Run: headless pygame with SDL's dummy video driver; simulated clock (each Clock.tick advances the game by its frame time, no real sleeping); random seed 0; keys injected as events and as key.get_pressed() state; no mouse input; restart key SPACE tapped at the start of phases 3 and 4.
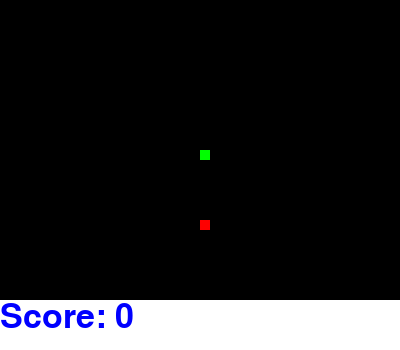
Frame 1 of 4 · flips 1–60 · no input
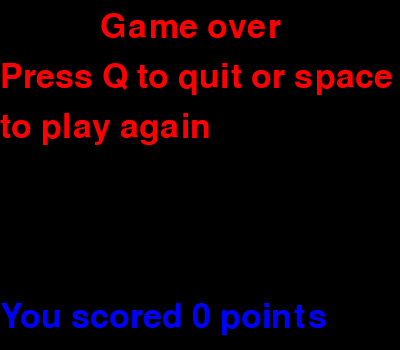
Frame 2 of 4 · flips 61–180 · tapped SPACE, RETURN · held RIGHT (→), D
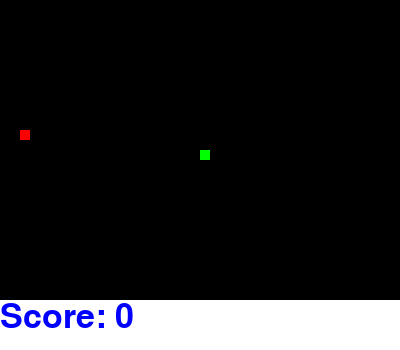
Frame 3 of 4 · flips 181–300 · tapped SPACE · held DOWN (↓), S
Frame 4 of 4 · flips 301–420 · tapped SPACE · held LEFT (←), A, UP (↑), W · screen same as frame 2, image omitted

The pygame program that drew these frames:

#snake game from Edureka blog
import random
import time
import pygame
pygame.init()

#set up window
window_width = 400
window_height = 350
window = pygame.display.set_mode((window_width, window_height))
pygame.display.set_caption('Snake game')

#define constant variables
blocklength = 10            #ADD A PROCEDURE to ask the user if they want big snake or small snake. Choose skin colour as well???
black = (0,0,0)
green = (0,255,0)
blue = (0,0,255)
red = (255,0,0)


def gameLoop():
    #define variables that are reset for each game
    score = 0
    game_over = False
    round_over = False
    x1 = window_width/2
    x1 = round(x1/blocklength) * blocklength
    
    y1 = (window_height-50)/2
    y1 = round(y1/blocklength) * blocklength

    snakecoords = [x1, y1]
    x1change = 0
    y1change = 0
    direction = ""  #in snake you cannot do a U-turn!
    newpos = True
    clock = pygame.time.Clock()
    snake_speed = 20

    #put text on the screen
    font_style = pygame.font.SysFont(None, 50)
    def message(msg, color, msgx, msgy):
        mesg = font_style.render(msg, True, color)
        window.blit(mesg, [msgx, msgy])

    #event loop
    while not game_over:

        while round_over == True:
            #game over: display stats
            window.fill(black)
            if score == 1:
                message("You scored {} point".format(score), blue, 0, 300)
            else:
                message("You scored {} points".format(score), blue, 0, 300)
            message("Game over", red, 100, 10)
            message("Press Q to quit or space", red, 0, 60)
            message("to play again", red, 0, 110)
            pygame.display.update()
            #HIGHSCORE FUNCTION - save highscore between runs (and an all time leaderboard via a separate document???)

            for event in pygame.event.get():
                if event.type == pygame.KEYDOWN:
                    if event.key == pygame.K_q:
                        game_over = True
                        round_over = False
                    if event.key == pygame.K_SPACE:
                        gameLoop()


        for event in pygame.event.get():
            if event.type == pygame.QUIT:
                game_over = True
            if event.type == pygame.KEYDOWN:
                if event.key == pygame.K_LEFT:
                #if not direction == "right":
                    x1change = -10
                    y1change = 0
                    direction = "left"
                elif event.key == pygame.K_RIGHT:
                #if not direction == "left":
                    x1change = 10
                    y1change = 0
                    direction = "right"
                elif event.key == pygame.K_UP:
                #if not direction == "down":
                    x1change = 0
                    y1change = -10
                    direction = "up"
                elif event.key == pygame.K_DOWN:
                #if not direction == "up":
                    x1change = 0
                    y1change = 10
                    direction = "down"
        #position apple
        if newpos == True:
            applex = random.randint(0, window_width - blocklength)
            applex = round(applex/blocklength) * blocklength
            appley = random.randint(0, window_height - (blocklength + 50))
            appley = round(appley/blocklength) * blocklength
            newpos = False
            if direction == "left":
                snakecoords.append(x1 + 10)
                snakecoords.append(y1)
            elif direction == "right":
                snakecoords.append(x1 - 10)
                snakecoords.append(y1)
            elif direction == "up":
                snakecoords.append(x1)
                snakecoords.append(y1 + 10)
            elif direction == "down":
                snakecoords.append(x1)
                snakecoords.append(y1 - 10)

        #update positions
        x1 += x1change
        y1 += y1change

        if score >= 1:
            for i in range(0, len(snakecoords), 2):
                if snakecoords[i] == x1:
                    if snakecoords[i + 1] == y1:
                        round_over = True

        #update positions list to move snake
        snakecoords.remove(snakecoords[0])
        snakecoords.remove(snakecoords[0])
        snakecoords.append(x1)
        snakecoords.append(y1)

        window.fill(black)

        #check if snake is outside of game area
        if x1 >= window_width or x1 < 0 or y1 >= (window_height-50) or y1 < 0: 
            round_over = True
        
        if x1 == applex and y1 == appley:
            newpos = True
            score += 1
            #display a message saying "yum" somehow - it isn't working :()

        pygame.draw.rect(window, (255,0,0), [applex, appley, blocklength, blocklength])
        number = 0
        for itemno in range(0,len(snakecoords)):
            if not itemno%2 == 1:
                pygame.draw.rect(window, green, [snakecoords[number],snakecoords[number+1],blocklength,blocklength])
                number += 2

    
        #display score
        pygame.draw.rect(window, (255,255,255,), [0,300,400,50])
        message("Score: {}".format(score), blue, 0, 300)

        pygame.display.update()
        clock.tick(snake_speed)

    pygame.quit()
    quit()

gameLoop()
